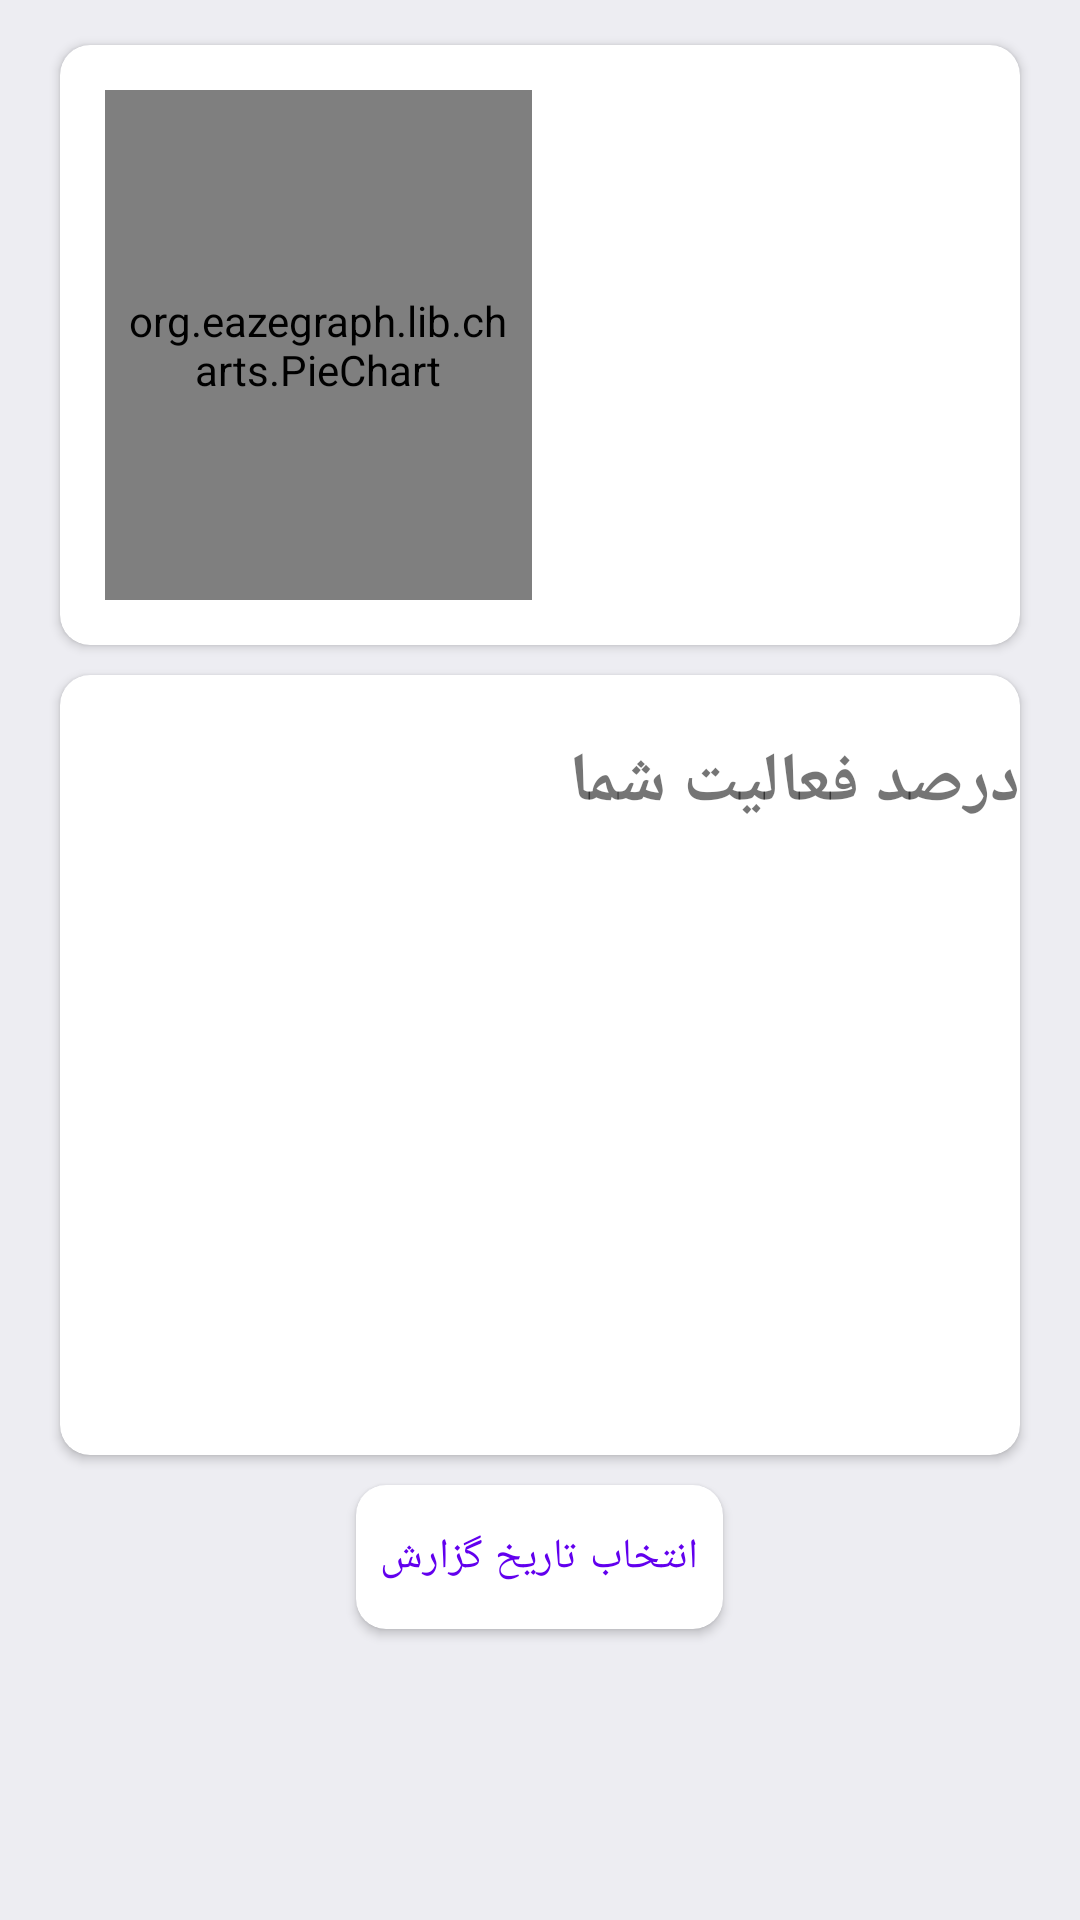

Layout XML and referenced resources for this Android screen:
<!-- AndroidManifest.xml: application theme Theme.تایملاگر -->
<!-- res/layout/activity_report_history.xml -->
<?xml version="1.0" encoding="utf-8"?>
<RelativeLayout

    xmlns:android="http://schemas.android.com/apk/res/android"
    xmlns:app="http://schemas.android.com/apk/res-auto"
    xmlns:tools="http://schemas.android.com/tools"
    android:layout_width="match_parent"
    android:layout_height="match_parent"
    android:background="@color/color_white"
    tools:context=".MainActivity">
    
    <androidx.cardview.widget.CardView
        android:id="@+id/cardViewGraph"
        android:layout_width="match_parent"
        android:layout_height="200dp"
        android:layout_marginLeft="20dp"
        android:layout_marginTop="15dp"
        android:layout_marginRight="20dp"
        android:elevation="10dp"
        app:cardCornerRadius="10dp">


        
        

        <LinearLayout
            android:layout_width="match_parent"
            android:layout_height="match_parent"
            android:orientation="horizontal"
            android:weightSum="2">

            

            <org.eazegraph.lib.charts.PieChart xmlns:app="http://schemas.android.com/apk/res-auto"
                android:id="@+id/piechart"
                android:layout_width="0dp"
                android:layout_height="match_parent"
                android:layout_marginLeft="15dp"
                android:layout_marginTop="15dp"
                android:layout_marginBottom="15dp"
                android:layout_weight="1"
                android:padding="6dp"

                />

            <LinearLayout
                android:id="@+id/root"
                android:layout_width="0dp"
                android:layout_height="match_parent"
                android:layout_marginLeft="20dp"
                android:layout_weight="1"
                android:gravity="center_vertical"
                android:orientation="vertical">

                <androidx.recyclerview.widget.RecyclerView
                    android:id="@+id/recycler_report"
                    android:layout_width="match_parent"
                    android:layout_height="match_parent"
                    android:layout_marginTop="16dp"
                    android:layout_marginBottom="8dp" />

            </LinearLayout>

        </LinearLayout>


    </androidx.cardview.widget.CardView>


    
    

    
    

    <androidx.cardview.widget.CardView
        android:id="@+id/details"
        android:layout_width="match_parent"
        android:layout_height="260dp"
        android:layout_below="@+id/cardViewGraph"
        android:layout_marginLeft="20dp"
        android:layout_marginTop="10dp"
        android:layout_marginRight="20dp"
        android:layout_marginBottom="10dp"
        android:elevation="10dp"
        app:cardCornerRadius="10dp">


        
        <LinearLayout
            android:layout_width="match_parent"
            android:layout_height="wrap_content"
            android:orientation="vertical">


            
            <TextView
                android:layout_width="match_parent"
                android:layout_height="wrap_content"
                android:layout_marginLeft="25dp"
                android:layout_marginTop="20dp"
                android:text="@string/percent"
                android:textSize="23sp"
                android:textStyle="bold" />

            <androidx.recyclerview.widget.RecyclerView
                android:id="@+id/recycler_percent"
                android:layout_width="match_parent"
                android:layout_height="wrap_content" />

        </LinearLayout>

    </androidx.cardview.widget.CardView>

    <androidx.cardview.widget.CardView
        android:layout_width="wrap_content"
        android:layout_height="wrap_content"
        android:layout_below="@+id/details"
        android:layout_centerHorizontal="true"
        android:elevation="10dp"
        app:cardCornerRadius="10dp">

        <Button
            android:id="@+id/btn_report"
            style="@style/Widget.MaterialComponents.Button.TextButton"
            android:layout_width="wrap_content"
            android:layout_height="wrap_content"
            android:text="@string/selectReportDate" />
    </androidx.cardview.widget.CardView>
</RelativeLayout>
<!-- resources referenced by this layout -->
<resources>
  <color name="color_white">#ededf2</color>
  <string name="percent">درصد فعالیت شما</string>
  <string name="selectReportDate">انتخاب تاریخ گزارش</string>
  <style name="Theme.تایملاگر" parent="Theme.MaterialComponents.Light.NoActionBar">
          
          <item name="colorPrimary">@color/purple_500</item>
          <item name="colorPrimaryVariant">@color/purple_700</item>
          <item name="colorOnPrimary">@color/white</item>
          
          <item name="colorSecondary">@color/teal_200</item>
          <item name="colorSecondaryVariant">@color/teal_700</item>
          <item name="colorOnSecondary">@color/black</item>
          
          <item name="android:statusBarColor" tools:targetApi="l">?attr/colorPrimaryVariant</item>
          
  
  
      </style>
  <color name="purple_500">#FF6200EE</color>
  <color name="purple_700">#FF3700B3</color>
  <color name="white">#FFFFFFFF</color>
  <color name="teal_200">#FF03DAC5</color>
  <color name="teal_700">#FF018786</color>
  <color name="black">#FF000000</color>
</resources>
